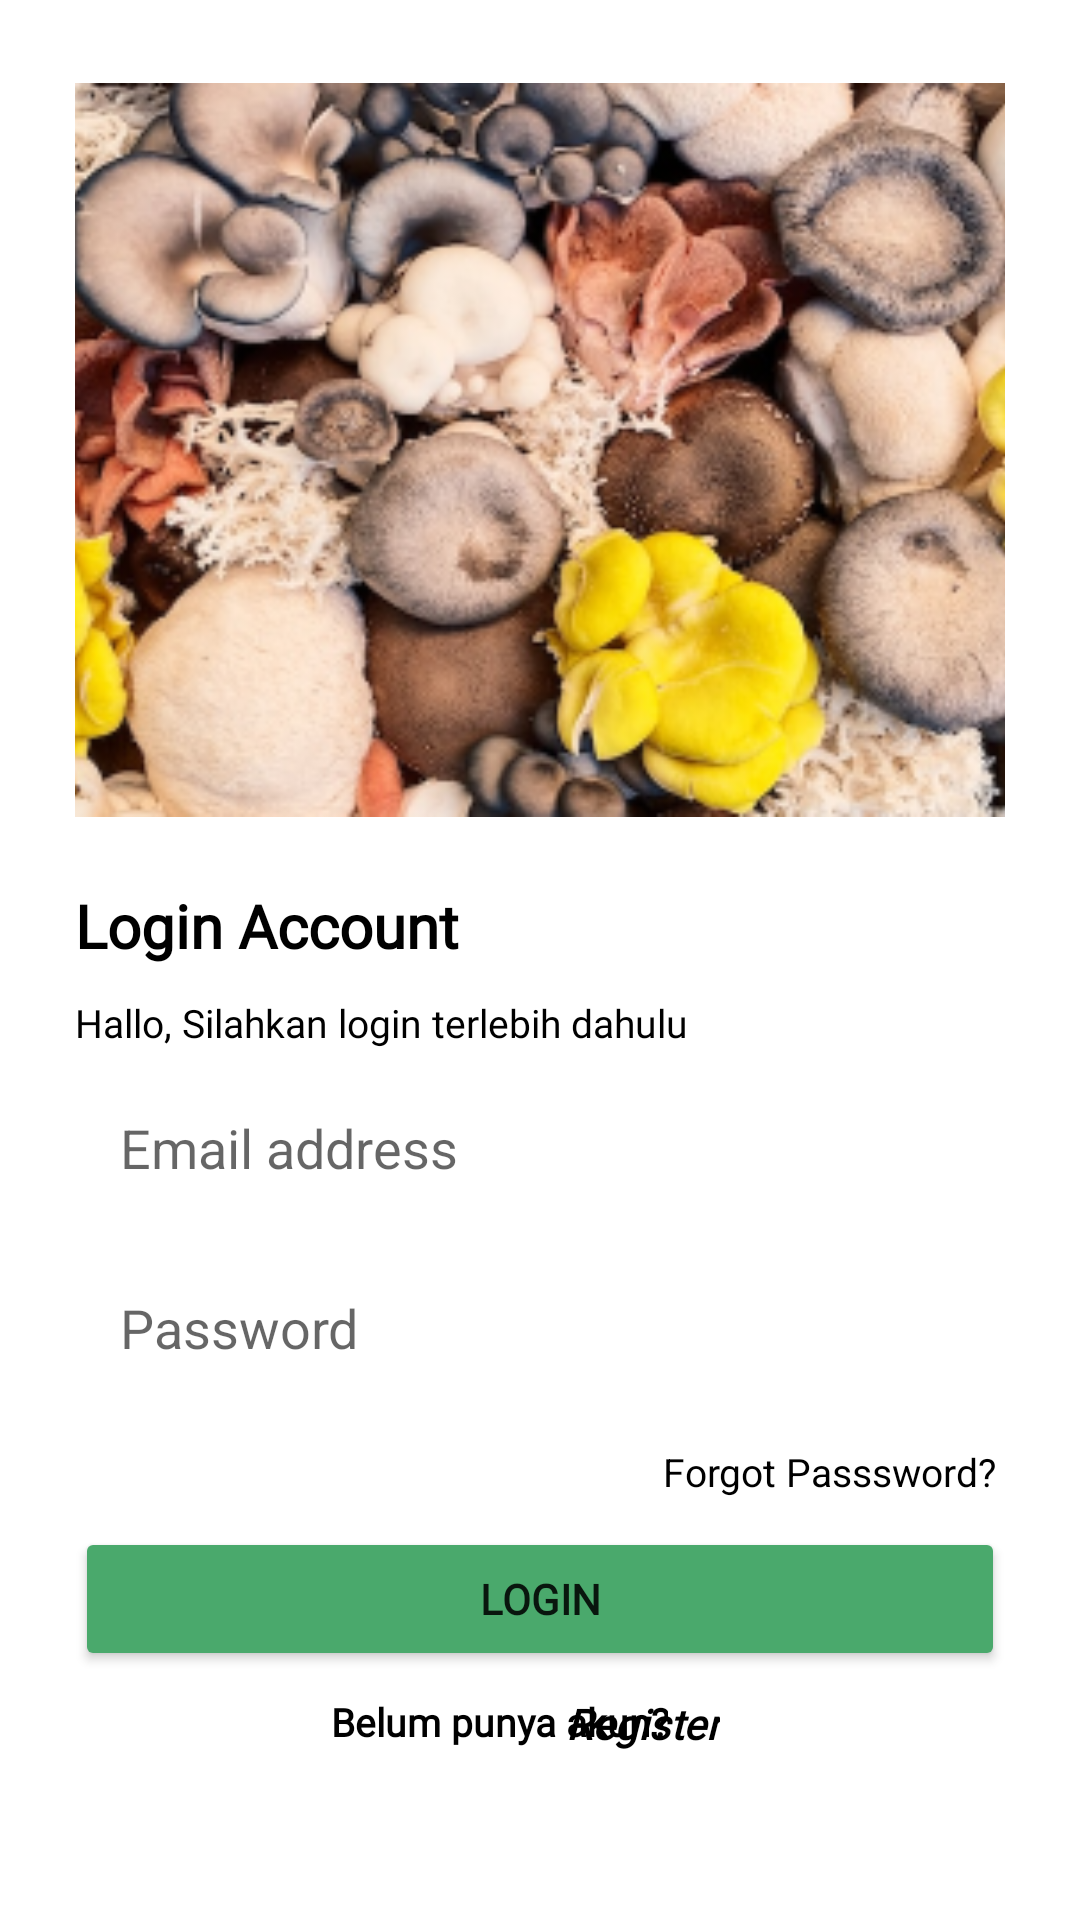

Reconstruct the res/layout file that produces this screen, plus the resources it refers to.
<!-- AndroidManifest.xml: application theme Theme.MushyMatch -->
<!-- res/layout/activity_login.xml -->
<?xml version="1.0" encoding="utf-8"?>
<androidx.constraintlayout.widget.ConstraintLayout xmlns:android="http://schemas.android.com/apk/res/android"
    xmlns:app="http://schemas.android.com/apk/res-auto"
    xmlns:tools="http://schemas.android.com/tools"
    android:layout_width="match_parent"
    android:layout_height="match_parent"
    android:padding="25dp">

    <ImageView
        android:id="@+id/imageView"
        android:layout_width="355dp"
        android:layout_height="250dp"
        android:src="@drawable/jamur"
        app:layout_constraintEnd_toEndOf="parent"
        app:layout_constraintStart_toStartOf="parent"
        app:layout_constraintTop_toTopOf="parent"
        tools:ignore="ContentDescription" />

    <TextView
        android:id="@+id/textView"
        android:layout_width="wrap_content"
        android:layout_height="wrap_content"
        android:layout_marginTop="20dp"
        android:fontFamily="@font/ralewaybold"
        android:text="Login Account"
        android:textColor="@color/black"
        android:textSize="20sp"
        android:textStyle="bold"
        app:layout_constraintStart_toStartOf="parent"
        app:layout_constraintTop_toBottomOf="@+id/imageView"
        tools:ignore="HardcodedText,MissingConstraints" />

    <ImageView
        android:id="@+id/imageView2"
        android:layout_width="50dp"
        android:layout_height="25dp"
        android:layout_marginStart="5dp"
        android:layout_marginTop="20dp"
        android:src="@drawable/user"
        app:layout_constraintStart_toEndOf="@+id/textView"
        app:layout_constraintTop_toBottomOf="@+id/imageView"
        tools:ignore="ContentDescription" />

    <TextView
        android:id="@+id/textView2"
        android:layout_width="wrap_content"
        android:layout_height="wrap_content"
        android:layout_marginTop="10dp"
        android:fontFamily="@font/raleway"
        android:text="Hallo, Silahkan login terlebih dahulu"
        android:textColor="@color/black"
        android:textSize="13sp"
        android:textStyle="normal"
        app:layout_constraintStart_toStartOf="parent"
        app:layout_constraintTop_toBottomOf="@+id/textView"
        tools:ignore="HardcodedText" />

    <EditText
        android:id="@+id/username"
        android:layout_width="match_parent"
        android:layout_height="50dp"
        android:layout_marginTop="10dp"
        android:padding="15dp"
        android:background="@drawable/button"
        app:cornerRadius="25dp"
        app:layout_constraintEnd_toEndOf="parent"
        app:layout_constraintStart_toStartOf="parent"
        app:layout_constraintTop_toBottomOf="@+id/textView2"
        tools:ignore="Autofill,HardcodedText,SpeakableTextPresentCheck,TextFields,VisualLintTextFieldSize"
        android:hint="Email address"/>

    <EditText
        android:id="@+id/password"
        android:layout_width="match_parent"
        android:layout_height="50dp"
        android:layout_marginTop="10dp"
        android:padding="15dp"
        android:background="@drawable/button"
        android:hint="Password"
        app:cornerRadius="25dp"
        app:passwordToggleEnabled="true"
        android:inputType="textPassword"
        app:layout_constraintEnd_toEndOf="parent"
        app:layout_constraintStart_toStartOf="parent"
        app:layout_constraintTop_toBottomOf="@+id/username"
        tools:ignore="Autofill,HardcodedText,SpeakableTextPresentCheck,TextFields,VisualLintTextFieldSize" />

    <TextView
        android:id="@+id/textView5"
        android:layout_width="wrap_content"
        android:layout_height="wrap_content"
        android:layout_marginTop="12dp"
        android:layout_marginEnd="3dp"
        android:text="Forgot Passsword?"
        app:layout_constraintEnd_toEndOf="parent"
        android:textSize="13sp"
        android:textColor="@color/black"
        app:layout_constraintTop_toBottomOf="@+id/password"
        tools:ignore="HardcodedText,MissingConstraints" />

    <Button
        android:id="@+id/btnLogin"
        android:layout_width="match_parent"
        android:layout_height="wrap_content"
        android:backgroundTint="@color/sea_green"
        android:fontFamily="@font/raleway"
        android:text="Login"
        android:textStyle="bold"
        app:layout_constraintBottom_toBottomOf="parent"
        app:layout_constraintTop_toBottomOf="@+id/textView5"
        app:layout_constraintVertical_bias="0.141"
        tools:ignore="HardcodedText,MissingConstraints,VisualLintButtonSize"
        tools:layout_editor_absoluteX="25dp" />

    <TextView
        android:id="@+id/textView7"
        android:layout_width="wrap_content"
        android:layout_height="wrap_content"
        android:layout_marginTop="8dp"
        android:fontFamily="@font/raleway"
        android:text="Belum punya akun?"
        android:textAlignment="center"
        android:textSize="13sp"
        android:textStyle="bold"
        android:textColor="@color/black"
        android:layout_marginStart="85dp"
        app:layout_constraintStart_toStartOf="parent"
        app:layout_constraintTop_toBottomOf="@+id/btnLogin" />

    <TextView
        android:id="@+id/textRegister"
        android:layout_width="wrap_content"
        android:layout_height="wrap_content"
        android:layout_marginTop="8dp"
        android:fontFamily="@font/ralewaybold"
        android:text="Register"
        android:textSize="14sp"
        android:textStyle="italic|bold"
        app:layout_constraintEnd_toEndOf="parent"
        android:layout_marginEnd="95dp"
        android:textColor="@color/black"
        app:layout_constraintTop_toBottomOf="@+id/btnLogin" />
</androidx.constraintlayout.widget.ConstraintLayout>
<!-- resources referenced by this layout -->
<resources>
  <color name="black">#FF000000</color>
  <color name="sea_green">#4AA96C</color>
  <!-- drawable jamur: png bitmap (drawable, 148144 bytes) -->
  <style name="Theme.MushyMatch" parent="Theme.MaterialComponents.DayNight.NoActionBar">
          
          <item name="colorPrimary">@color/purple_500</item>
          <item name="colorPrimaryVariant">@color/purple_700</item>
          <item name="colorOnPrimary">@color/white</item>
          
          <item name="colorSecondary">@color/teal_200</item>
          <item name="colorSecondaryVariant">@color/teal_700</item>
          <item name="colorOnSecondary">@color/black</item>
          
          <item name="android:statusBarColor">?attr/colorPrimaryVariant</item>
          
      </style>
  <color name="purple_500">#FF6200EE</color>
  <color name="purple_700">#FF3700B3</color>
  <color name="white">#FFFFFFFF</color>
  <color name="teal_200">#FF03DAC5</color>
  <color name="teal_700">#FF018786</color>
</resources>
